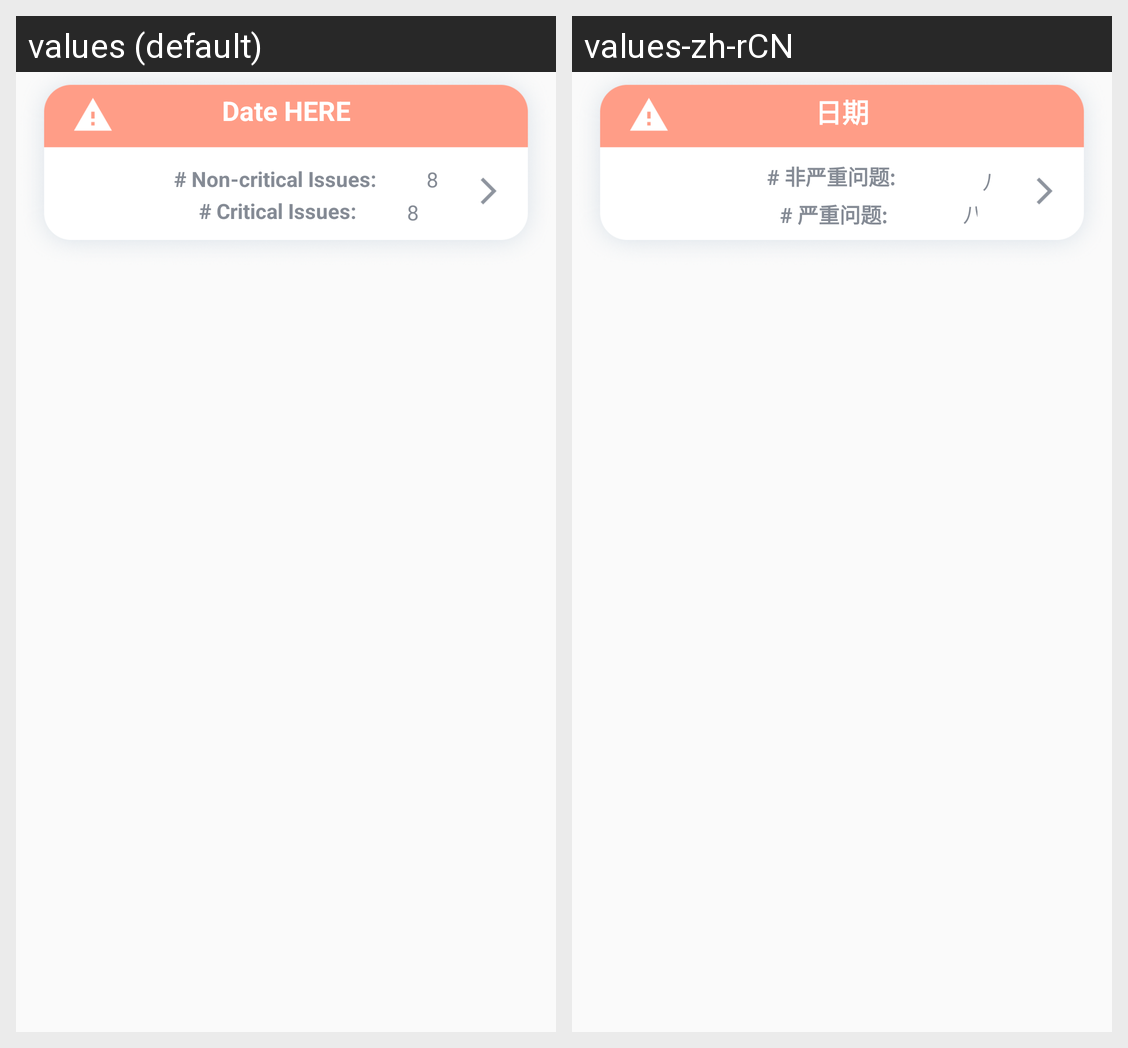

For this localized Android screen grid, give each drawn string resource with its value in every locale shown.
Android screen res/layout/inspection_layout.xml rendered under 2 locales, left to right: values (default), values-zh-rCN. Device: Nexus 5 (rendered at 1080×1920; each locale shown at half size, 540×960, under a caption strip naming it); theme AppTheme.
Strings drawn on this screen, with the default value and each locale's value (text and hints the layout hard-codes, and strings that could not be matched under every locale, appear in the picture but are not listed):

string_insp_layout_issue_labels
  values: # Non-critical Issues: 
      # Critical Issues:
  values-zh-rCN: # 非严重问题: 
      # 严重问题:

str_insp_layout_test_noncrit
  values: 8
  values-zh-rCN: 八

str_insp_layout_test_crit
  values: 8
  values-zh-rCN: 八

str_insp_layout_date
  values: Date HERE
  values-zh-rCN: 日期
